Run: headless pygame with SDL's dummy video driver; simulated clock (each Clock.tick advances the game by its frame time, no real sleeping); random seed 0; keys injected as events and as key.get_pressed() state; no mouse input.
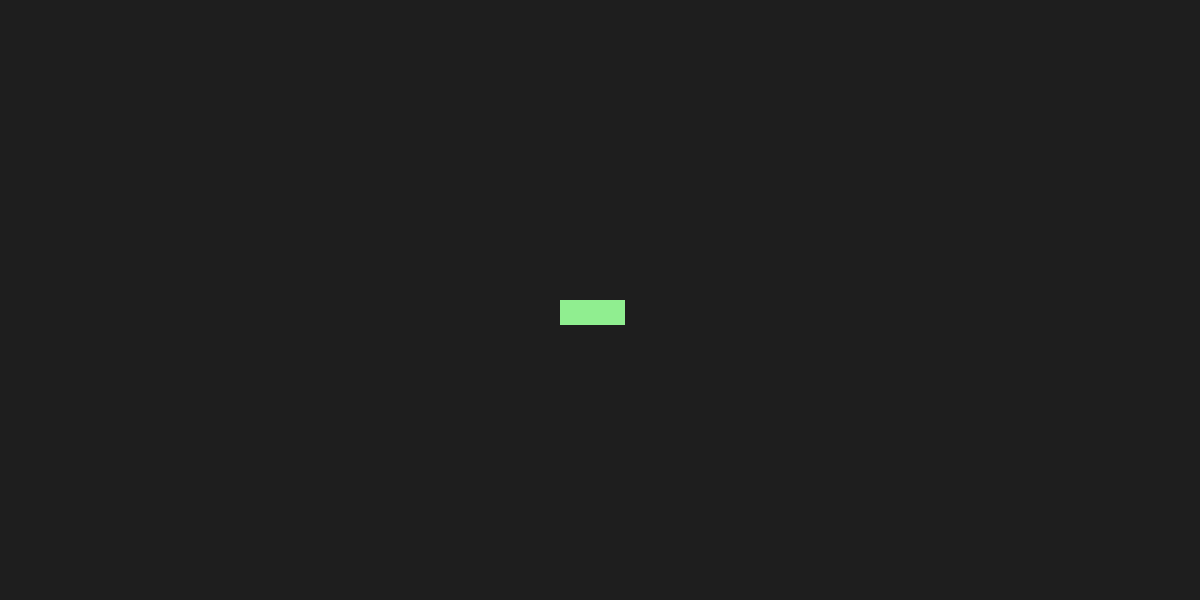
Frame 1 of 4 · flips 1–60 · no input
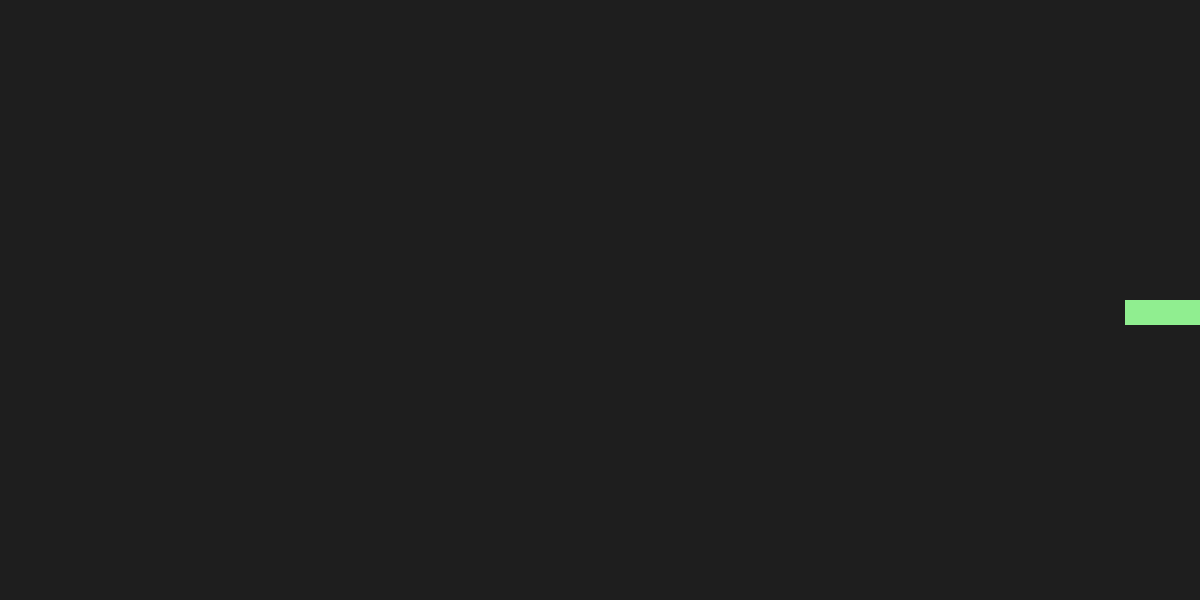
Frame 2 of 4 · flips 61–180 · tapped SPACE, RETURN · held RIGHT (→), D
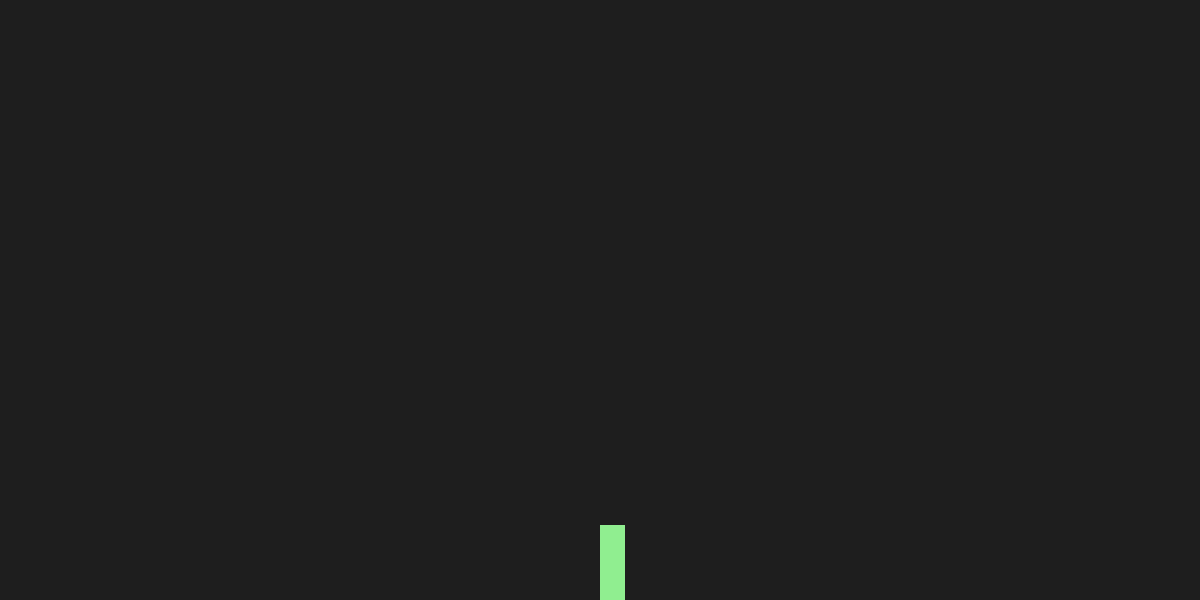
Frame 3 of 4 · flips 181–300 · held DOWN (↓), S
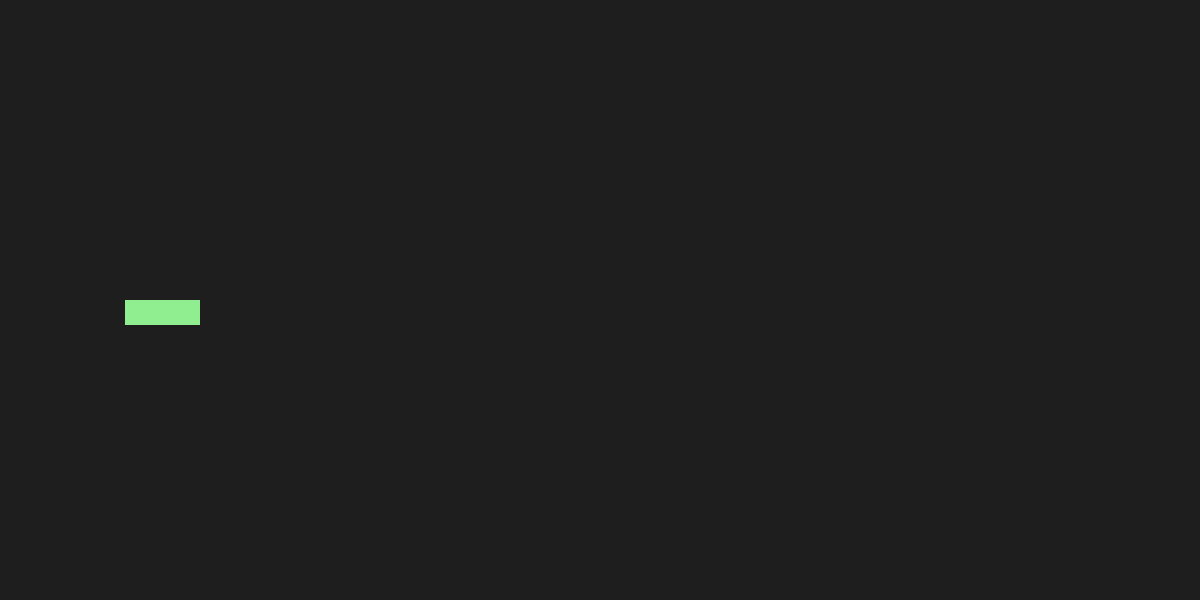
Frame 4 of 4 · flips 301–420 · held LEFT (←), A, UP (↑), W

The pygame program that drew these frames:

# importing pygame library
import pygame

# That line will inicialize the pygame
pygame.init()

# Defining the limits of the pygame window
SCREEN_WIDTH = 1200
SCREEN_HEIGHT = 600

# That line create the screen and can be used for images in the window
screen = pygame.display.set_mode ((SCREEN_WIDTH, SCREEN_HEIGHT)) #Defining the size of screen resolution using "pygame.display.set_mode"
snake = [ #This line will tell to python where and what is the size of the snake (x, y, width, height)
    pygame.Rect(600, 300, 25, 25), 
    pygame.Rect(580, 300, 25, 25),
    pygame.Rect(560, 300, 25, 25)
] 

clock = pygame.time.Clock() # This "builds" the clock object

pygame.display.set_caption('SnakeGame Demo') # That line is just for define the name os the window

# Creating the pygame loop
running = True

while running: #While running is True, do something

    screen.fill((30, 30, 30)) #That line serves to fill the pixels after the snakes pass throght them
    direction = (0, 0) #That variable will serve to save the cordinates of x and y in a tuple, and will be used on pygame.K, the direction will subistitute the native direction
    for segment in snake: #Telling to python, you must have show one of each segment of the snake, in other words, one by one
        pygame.draw.rect(screen, (144, 238, 144), segment) #Inside the list, have this sequence, 1 - "screen" to indicate for python, that the draw needs to be seened in screen, 2 - inside the second list, is the colors of the snake in the screen, 3 - We teeling for the python as the snake needs to be showed on screen with the current colors

    key = pygame.key.get_pressed() #Defining when the was pressed, python call modulem get_pressed
    if key[pygame.K_UP]:    direction = (0, -25) #This line is a command to define the positioon of x and y based on especific key pressed
    if key[pygame.K_DOWN]:  direction = (0, 25)
    if key[pygame.K_LEFT]:  direction = (-25, 0)
    if key[pygame.K_RIGHT]: direction = (25, 0)

    if direction != (0, 0): #New condition for the moves using for
        # Create a new head based on the current heads position
        new_head = snake[0].copy() #This will copy the head of the snake, in other words, copy the 0 index in list
        new_head.move_ip(direction) #This gonna movie the head based on direction
        
        # Add new head to start, remove the last tail piece
        snake.insert(0, new_head) #Using insert for add in index 0 a new_head
        snake.pop() #Used to delet the rest of the tail

    head = snake[0] #Defining the head of the snake
    #Defining that if the head hits top, right, or the other limits of the window, the game gonna stop
    if head.left < 0 or head.right > SCREEN_WIDTH or head.top < 0 or head.bottom > SCREEN_HEIGHT:
        snake = [ 
    pygame.Rect(600, 300, 25, 25), 
    pygame.Rect(580, 300, 25, 25),
    pygame.Rect(560, 300, 25, 25)
] 
        direction = (600, 300)

    for event in pygame.event.get(): #Checking with for and .get if the user will close the window
        if event.type == pygame.QUIT: #If the type of event that the user do, is quit the game, define running as false, that way the programm gonna close
            running = False #Stopping game

    pygame.display.update() #Used to update the display all the time
    clock.tick(10) #Limiting FPS by 10

pygame.quit() #That line is the opposite of init(), in other words, the quit() os just for close the programm
